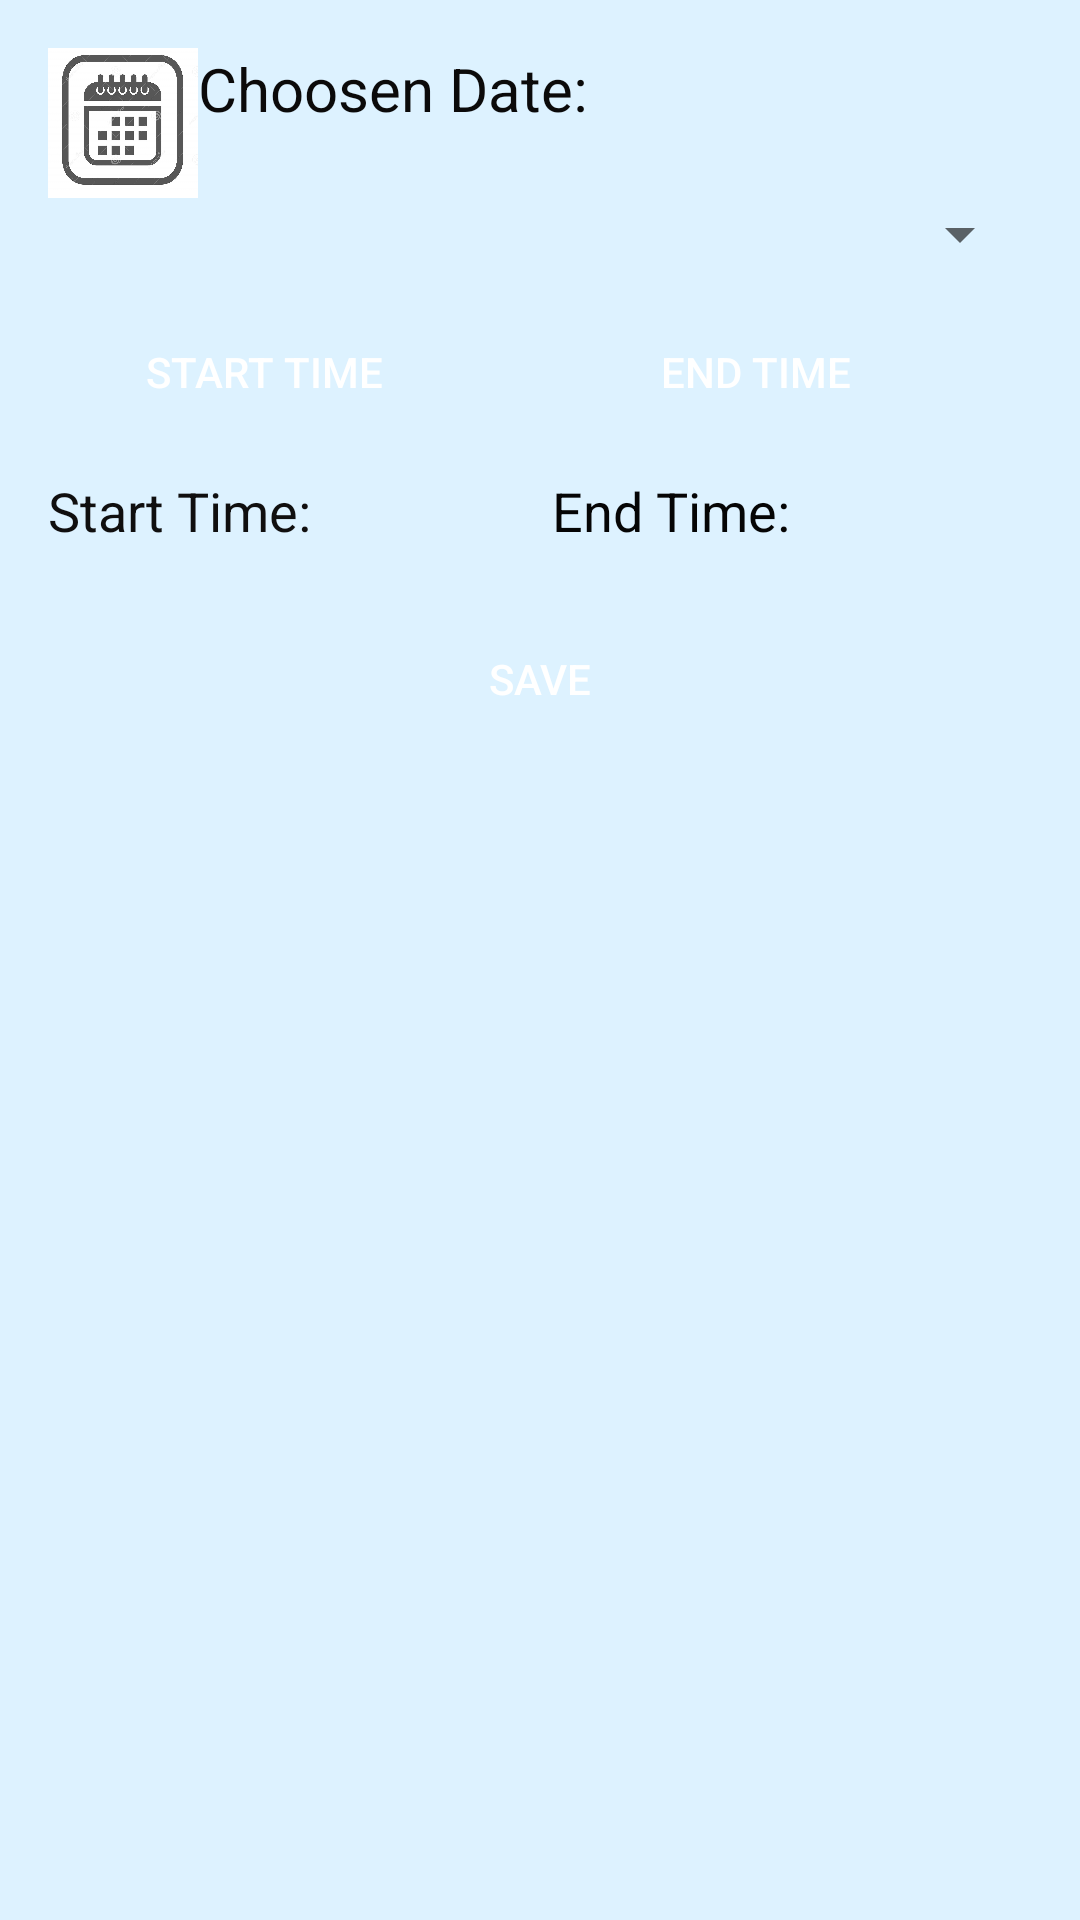

Layout XML and referenced resources for this Android screen:
<!-- AndroidManifest.xml: application theme AppTheme -->
<!-- res/layout/activity_management_screen.xml -->
<?xml version="1.0" encoding="utf-8"?>
<LinearLayout xmlns:android="http://schemas.android.com/apk/res/android"
    xmlns:app="http://schemas.android.com/apk/res-auto"
    xmlns:tools="http://schemas.android.com/tools"
    android:layout_width="match_parent"
    android:layout_height="match_parent"
    android:orientation="vertical"
    android:background="#ddf2ff"
    android:padding="16dp"
    tools:context=".activity.managementScreen">


    <LinearLayout
        android:layout_width="match_parent"
        android:layout_height="50dp"
        android:orientation="horizontal">

        <ImageButton
            android:id="@+id/date"
            android:layout_width="50dp"
            android:layout_height="match_parent"
            android:layout_gravity="center"
            android:background="@drawable/calendar"
            android:scaleType="fitXY"
            android:text="add shift" />

        <TextView
            android:id="@+id/ChoosenDate"
            android:layout_width="wrap_content"
            android:layout_height="wrap_content"
            android:gravity="center_vertical"
            android:text="Choosen Date:"
            android:textColor="#0B0A0A"
            android:textSize="20sp" />

        <TextView
            android:id="@+id/show_date"
            android:layout_width="match_parent"
            android:layout_height="wrap_content"
            android:layout_marginStart="10dp"
            android:textColor="#040303"
            android:textSize="20sp" />
    </LinearLayout>

    <LinearLayout
        android:layout_width="match_parent"
        android:layout_height="wrap_content"
        android:orientation="vertical">

        <Spinner
            android:id="@+id/spinner"
            android:layout_width="match_parent"
            android:layout_height="match_parent" />
    </LinearLayout>

    

    <LinearLayout
        android:layout_width="match_parent"
        android:layout_height="wrap_content"
        android:orientation="horizontal"
        android:paddingTop="10dp">

        <LinearLayout
            android:layout_width="1dp"
            android:layout_height="wrap_content"
            android:layout_weight="2"
            android:orientation="vertical">

            <Button
                android:id="@+id/shiftstartTime"
                android:layout_width="match_parent"
                android:layout_height="wrap_content"
                android:layout_marginRight="20dp"
                android:layout_marginBottom="10dp"
                android:gravity="center"
                android:background="@drawable/button_shape"
                android:textColor="#fff"
                android:text="start time" />

            <LinearLayout
                android:layout_width="wrap_content"
                android:layout_height="wrap_content"
                android:orientation="horizontal">

                <TextView
                    android:layout_width="wrap_content"
                    android:layout_height="wrap_content"
                    android:text="Start Time:"
                    android:textColor="#100F0F"
                    android:textSize="18sp" />

                <TextView
                    android:id="@+id/show_start_time"
                    android:layout_width="wrap_content"
                    android:layout_height="wrap_content"
                    android:layout_marginStart="10dp"
                    android:layout_marginRight="7dp"
                    android:textColor="#0B0A0A"
                    android:textSize="18sp" />
            </LinearLayout>
        </LinearLayout>

        <LinearLayout
            android:layout_width="1dp"
            android:layout_height="wrap_content"
            android:layout_weight="2"
            android:orientation="vertical">

            <Button
                android:id="@+id/shiftEndTime"
                android:layout_width="match_parent"
                android:layout_height="wrap_content"
                android:layout_marginRight="20dp"
                android:layout_marginBottom="10dp"
                android:gravity="center"
                android:background="@drawable/button_shape"
                android:textColor="#fff"
                android:text="end time" />

            <LinearLayout
                android:layout_width="wrap_content"
                android:layout_height="wrap_content"
                android:layout_marginLeft="4dp"
                android:orientation="horizontal">

                <TextView
                    android:layout_width="wrap_content"
                    android:layout_height="wrap_content"
                    android:text="End Time:"
                    android:textColor="#050505"
                    android:textSize="18sp" />

                <TextView
                    android:id="@+id/show_end_time"
                    android:layout_width="wrap_content"
                    android:layout_height="wrap_content"
                    android:layout_marginStart="10dp"
                    android:textColor="#070707"
                    android:textSize="18sp" />
            </LinearLayout>
        </LinearLayout>

    </LinearLayout>



    <Button
        android:layout_width="match_parent"
        android:layout_height="wrap_content"
        android:layout_marginTop="20dp"
        android:gravity="center"
        android:background="@drawable/button_shape"
        android:textColor="#fff"
        android:onClick="SaveUpdate"
        android:text="SAVE" />

</LinearLayout>
<!-- resources referenced by this layout -->
<resources>
  <!-- drawable calendar: png bitmap (drawable, 128688 bytes) -->
  <style name="AppTheme" parent="Theme.AppCompat.Light.DarkActionBar">
          
          <item name="colorPrimary">@color/colorPrimary</item>
          <item name="colorPrimaryDark">@color/colorPrimaryDark</item>
          <item name="colorAccent">@color/colorAccent</item>
      </style>
  <color name="colorPrimary">#28292C</color>
  <color name="colorPrimaryDark">#2E2F35</color>
  <color name="colorAccent">#D81B60</color>
</resources>
